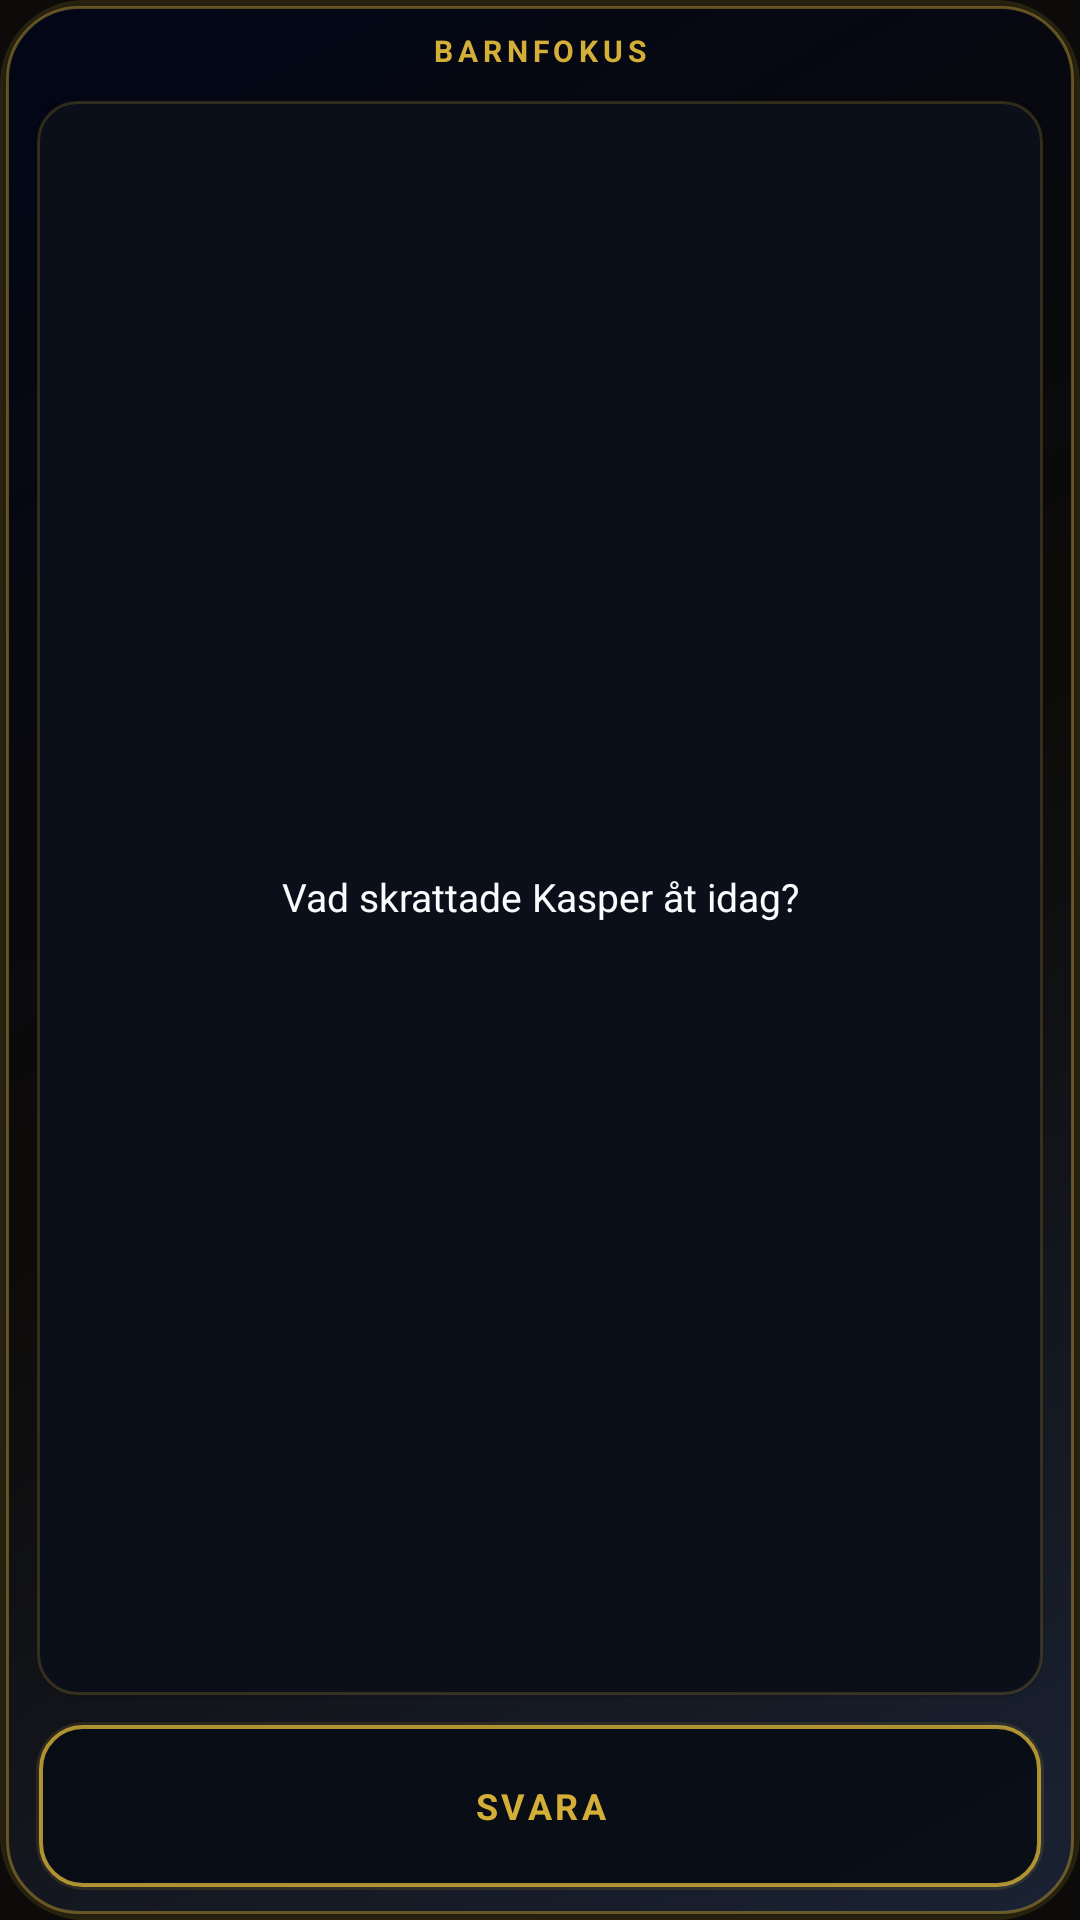

This screen was rendered from an Android layout file. Write that file and the resources it references.
<!-- AndroidManifest.xml: application theme AppTheme -->
<!-- res/layout/widget_companion_child.xml -->
<?xml version="1.0" encoding="utf-8"?>
<LinearLayout xmlns:android="http://schemas.android.com/apk/res/android"
    android:id="@+id/widget_companion_child_root"
    android:layout_width="match_parent"
    android:layout_height="match_parent"
    android:background="@drawable/widget_bg_premium_panel"
    android:gravity="center_horizontal"
    android:orientation="vertical"
    android:paddingHorizontal="12dp"
    android:paddingVertical="10dp">

    <TextView
        android:id="@+id/widget_companion_child_title"
        android:layout_width="match_parent"
        android:layout_height="wrap_content"
        android:ellipsize="end"
        android:gravity="center"
        android:letterSpacing="0.16"
        android:maxLines="1"
        android:text="@string/widget_companion_child_title"
        android:textAllCaps="true"
        android:textColor="@color/widget_gold"
        android:textSize="10sp"
        android:textStyle="bold" />

    <TextView
        android:id="@+id/widget_companion_child_question"
        android:layout_width="match_parent"
        android:layout_height="0dp"
        android:layout_marginTop="8dp"
        android:layout_weight="1"
        android:background="@drawable/widget_bg_inset_well"
        android:ellipsize="end"
        android:gravity="center"
        android:maxLines="4"
        android:paddingHorizontal="12dp"
        android:paddingVertical="10dp"
        android:text="@string/widget_companion_child_question"
        android:textColor="@color/widget_text"
        android:textSize="13sp" />

    <TextView
        android:id="@+id/widget_companion_child_answer"
        android:layout_width="match_parent"
        android:layout_height="wrap_content"
        android:layout_marginTop="8dp"
        android:background="@drawable/widget_bg_cta_outline"
        android:contentDescription="@string/widget_companion_child_answer"
        android:gravity="center"
        android:letterSpacing="0.1"
        android:minHeight="56dp"
        android:paddingVertical="10dp"
        android:text="@string/widget_companion_child_answer"
        android:textAllCaps="true"
        android:textColor="@color/widget_gold"
        android:textSize="12sp"
        android:textStyle="bold" />
</LinearLayout>
<!-- resources referenced by this layout -->
<resources>
  <color name="widget_gold">#D4AF37</color>
  <color name="widget_text">#F8FAFC</color>
  <!-- drawable widget_bg_cta_outline (drawable) -->
  <?xml version="1.0" encoding="utf-8"?>
  <layer-list xmlns:android="http://schemas.android.com/apk/res/android">
      <item>
          <shape android:shape="rectangle">
              <solid android:color="#22D4AF37" />
              <corners android:radius="16dp" />
          </shape>
      </item>
      <item
          android:bottom="1dp"
          android:left="1dp"
          android:right="1dp"
          android:top="1dp">
          <shape android:shape="rectangle">
              <solid android:color="#E6050B14" />
              <stroke
                  android:width="1.25dp"
                  android:color="#CCD4AF37" />
              <corners android:radius="14dp" />
          </shape>
      </item>
  </layer-list>
  <!-- drawable widget_bg_inset_well (drawable) -->
  <?xml version="1.0" encoding="utf-8"?>
  <layer-list xmlns:android="http://schemas.android.com/apk/res/android">
      <item>
          <shape android:shape="rectangle">
              <solid android:color="#1A000000" />
              <corners android:radius="14dp" />
          </shape>
      </item>
      <item
          android:bottom="1dp"
          android:left="0.5dp"
          android:right="0.5dp"
          android:top="2dp">
          <shape android:shape="rectangle">
              <solid android:color="#0A0F1A" />
              <stroke
                  android:width="1dp"
                  android:color="#33D4AF37" />
              <corners android:radius="13dp" />
          </shape>
      </item>
  </layer-list>
  <!-- drawable widget_bg_premium_panel (drawable) -->
  <?xml version="1.0" encoding="utf-8"?>
  <layer-list xmlns:android="http://schemas.android.com/apk/res/android">
      <item>
          <shape android:shape="rectangle">
              <solid android:color="#22D4AF37" />
              <corners android:radius="28dp" />
          </shape>
      </item>
      <item
          android:bottom="1dp"
          android:left="1dp"
          android:right="1dp"
          android:top="1dp">
          <shape android:shape="rectangle">
              <solid android:color="#18020A18" />
              <corners android:radius="27dp" />
          </shape>
      </item>
      <item
          android:bottom="2dp"
          android:left="2dp"
          android:right="2dp"
          android:top="2dp">
          <shape android:shape="rectangle">
              <gradient
                  android:angle="135"
                  android:centerColor="#0D0B09"
                  android:endColor="#020617"
                  android:startColor="#1A2233"
                  android:type="linear" />
              <stroke
                  android:width="1dp"
                  android:color="#66D4AF37" />
              <corners android:radius="24dp" />
          </shape>
      </item>
  </layer-list>
  <string name="widget_companion_child_answer">Svara</string>
  <string name="widget_companion_child_question">Vad skrattade Kasper åt idag?</string>
  <string name="widget_companion_child_title">Barnfokus</string>
  <style name="AppTheme" parent="Theme.AppCompat.NoActionBar">
          <item name="colorPrimary">@color/colorPrimary</item>
          <item name="colorPrimaryDark">@color/colorPrimaryDark</item>
          <item name="colorAccent">@color/colorAccent</item>
          <item name="android:statusBarColor">@color/colorPrimary</item>
          <item name="android:navigationBarColor">@color/colorPrimary</item>
          <item name="android:windowBackground">@color/colorPrimary</item>
          <item name="android:colorBackground">@color/colorPrimary</item>
      </style>
  <color name="colorPrimary">#0D0B09</color>
  <color name="colorPrimaryDark">#000000</color>
  <color name="colorAccent">#FDE68A</color>
</resources>
